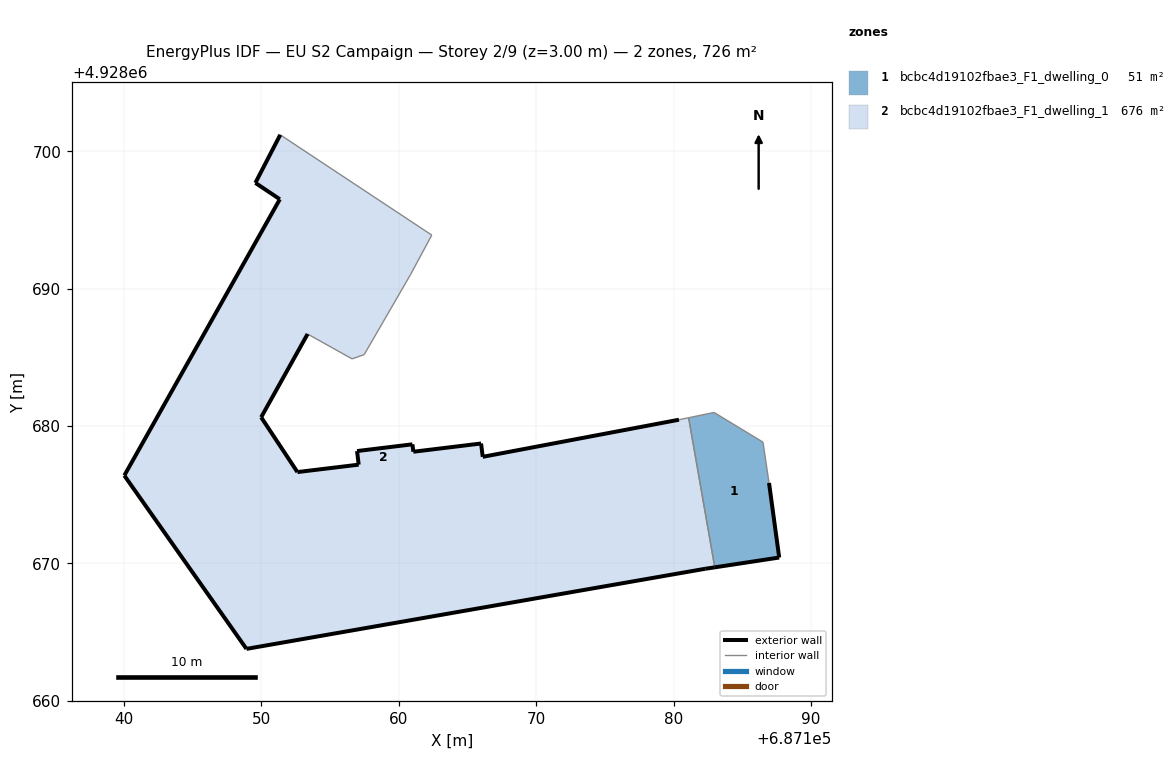
=== STOREY PLAN SPEC (per zone: floor XY polygon, exterior-wall plan segments, windows/doors) ===
zone 1: bcbc4d19102fbae3_F1_dwelling_0  (50.7 m²)
  floor: (687187.69, 4928670.42) (687186.95, 4928675.85) (687186.51, 4928678.82) (687182.95, 4928680.98) (687181.10, 4928680.60) (687183.00, 4928669.71)
  exterior wall: (687186.95, 4928675.85) – (687187.69, 4928670.42)  [5.5 m]
  exterior wall: (687187.69, 4928670.42) – (687183.00, 4928669.71)  [4.7 m]
  interior walls: 4
zone 2: bcbc4d19102fbae3_F1_dwelling_1  (675.7 m²)
  floor: (687182.30, 4928669.60) (687183.00, 4928669.71) (687181.10, 4928680.60) (687180.39, 4928680.45) (687166.11, 4928677.75) (687165.99, 4928678.72) (687161.06, 4928678.12) (687160.99, 4928678.66) (687156.96, 4928678.17) (687157.08, 4928677.18) (687152.62, 4928676.64) (687149.98, 4928680.63) (687153.36, 4928686.69) (687156.60, 4928684.88) (687157.48, 4928685.19) (687160.85, 4928691.01) (687162.40, 4928693.89) (687151.37, 4928701.19) (687149.56, 4928697.69) (687151.34, 4928696.50) (687140.02, 4928676.39) (687148.91, 4928663.77)
  exterior wall: (687153.36, 4928686.69) – (687149.98, 4928680.63)  [6.9 m]
  exterior wall: (687149.98, 4928680.63) – (687152.62, 4928676.64)  [4.8 m]
  exterior wall: (687152.62, 4928676.64) – (687157.08, 4928677.18)  [4.5 m]
  exterior wall: (687157.08, 4928677.18) – (687156.96, 4928678.17)  [1.0 m]
  exterior wall: (687156.96, 4928678.17) – (687160.99, 4928678.66)  [4.1 m]
  exterior wall: (687160.99, 4928678.66) – (687161.06, 4928678.12)  [0.5 m]
  exterior wall: (687161.06, 4928678.12) – (687165.99, 4928678.72)  [5.0 m]
  exterior wall: (687165.99, 4928678.72) – (687166.11, 4928677.75)  [1.0 m]
  exterior wall: (687166.11, 4928677.75) – (687180.39, 4928680.45)  [14.5 m]
  exterior wall: (687183.00, 4928669.71) – (687182.30, 4928669.60)  [0.7 m]
  exterior wall: (687182.30, 4928669.60) – (687148.91, 4928663.77)  [33.9 m]
  exterior wall: (687148.91, 4928663.77) – (687140.02, 4928676.39)  [15.4 m]
  exterior wall: (687140.02, 4928676.39) – (687151.34, 4928696.50)  [23.1 m]
  exterior wall: (687151.34, 4928696.50) – (687149.56, 4928697.69)  [2.1 m]
  exterior wall: (687149.56, 4928697.69) – (687151.37, 4928701.19)  [3.9 m]
  interior walls: 7

=== DERIVED (storey summary) ===
Building: EU S2 Campaign
Storey: 2 of 9  (floor level z = 3.00 m)
Storey gross floor area: 726.4 m²
Zones on this storey: 2
  - bcbc4d19102fbae3_F1_dwelling_0: floor 50.7 m²; exterior wall 10.2 m (30.7 m²); WWR 0.0%
  - bcbc4d19102fbae3_F1_dwelling_1: floor 675.7 m²; exterior wall 121.5 m (364.5 m²); WWR 0.0%
Zone adjacency (shared interzone walls):
  - bcbc4d19102fbae3_F1_dwelling_0 ↔ bcbc4d19102fbae3_F1_dwelling_1